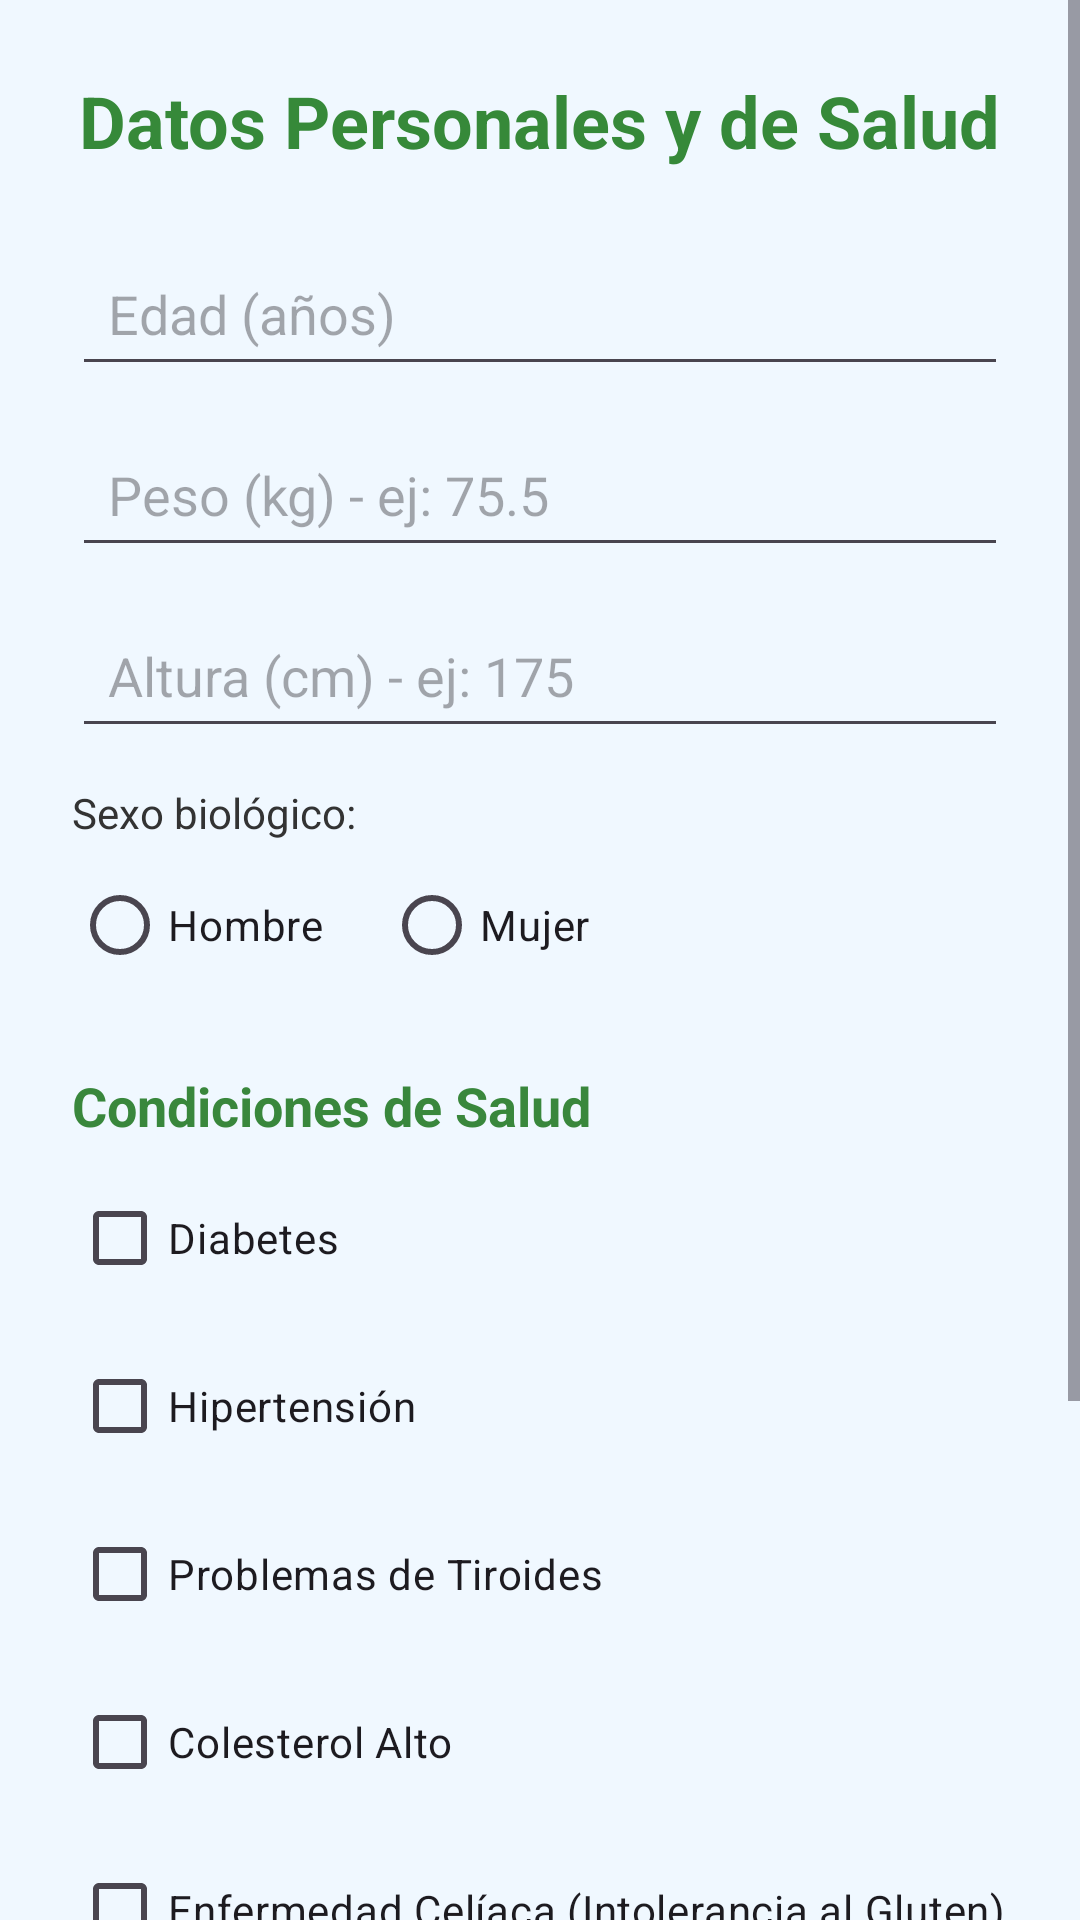

The Android layout XML behind this screen, and the referenced resources:
<!-- AndroidManifest.xml: application theme Theme.Vitality3 -->
<!-- res/layout/activity_personalizar.xml -->
<?xml version="1.0" encoding="utf-8"?>
<ScrollView xmlns:android="http://schemas.android.com/apk/res/android"
    xmlns:tools="http://schemas.android.com/tools"
    android:layout_width="match_parent"
    android:layout_height="match_parent"
    android:background="#F0F8FF"
    tools:context=".personalizarActivity">

    <LinearLayout
        android:layout_width="match_parent"
        android:layout_height="wrap_content"
        android:orientation="vertical"
        android:padding="24dp">

        <TextView
            android:layout_width="wrap_content"
            android:layout_height="wrap_content"
            android:layout_gravity="center_horizontal"
            android:layout_marginBottom="24dp"
            android:text="Datos Personales y de Salud"
            android:textColor="#368939"
            android:textSize="24sp"
            android:textStyle="bold" />

        <EditText
            android:id="@+id/etEdad"
            android:layout_width="match_parent"
            android:layout_height="wrap_content"
            android:hint="Edad (años)"
            android:inputType="number"
            android:minHeight="48dp"
            android:padding="12dp"
            android:layout_marginBottom="12dp"/>

        <EditText
            android:id="@+id/etPeso"
            android:layout_width="match_parent"
            android:layout_height="wrap_content"
            android:hint="Peso (kg) - ej: 75.5"
            android:inputType="numberDecimal"
            android:minHeight="48dp"
            android:padding="12dp"
            android:layout_marginBottom="12dp"/>

        <EditText
            android:id="@+id/etAltura"
            android:layout_width="match_parent"
            android:layout_height="wrap_content"
            android:hint="Altura (cm) - ej: 175"
            android:inputType="number"
            android:minHeight="48dp"
            android:padding="12dp"
            android:layout_marginBottom="12dp"/>

        <TextView
            android:layout_width="wrap_content"
            android:layout_height="wrap_content"
            android:text="Sexo biológico:"
            android:textColor="#333333"
            android:layout_marginBottom="4dp"/>
        <RadioGroup
            android:id="@+id/rgSexo"
            android:layout_width="match_parent"
            android:layout_height="wrap_content"
            android:orientation="horizontal"
            android:layout_marginBottom="24dp">
            <RadioButton
                android:id="@+id/rbHombre"
                android:layout_width="wrap_content"
                android:layout_height="wrap_content"
                android:text="Hombre"
                android:layout_marginEnd="20dp"/>
            <RadioButton
                android:id="@+id/rbMujer"
                android:layout_width="wrap_content"
                android:layout_height="wrap_content"
                android:text="Mujer"/>
        </RadioGroup>

        <TextView
            android:layout_width="wrap_content"
            android:layout_height="wrap_content"
            android:layout_marginBottom="8dp"
            android:text="Condiciones de Salud"
            android:textColor="#39873C"
            android:textSize="18sp"
            android:textStyle="bold" />

        <CheckBox
            android:id="@+id/cbDiabetes"
            android:layout_width="match_parent"
            android:layout_height="wrap_content"
            android:text="Diabetes"
            android:layout_marginBottom="8dp"/>

        <CheckBox
            android:id="@+id/cbHipertension"
            android:layout_width="match_parent"
            android:layout_height="wrap_content"
            android:text="Hipertensión"
            android:layout_marginBottom="8dp"/>

        <CheckBox
            android:id="@+id/cbTiroides"
            android:layout_width="match_parent"
            android:layout_height="wrap_content"
            android:text="Problemas de Tiroides"
            android:layout_marginBottom="8dp"/>

        <CheckBox
            android:id="@+id/cbColesterol"
            android:layout_width="match_parent"
            android:layout_height="wrap_content"
            android:text="Colesterol Alto"
            android:layout_marginBottom="8dp"/>

        <CheckBox
            android:id="@+id/cbCeliaca"
            android:layout_width="match_parent"
            android:layout_height="wrap_content"
            android:text="Enfermedad Celíaca (Intolerancia al Gluten)"
            android:layout_marginBottom="8dp"/>

        <CheckBox
            android:id="@+id/cbLactosa"
            android:layout_width="match_parent"
            android:layout_height="wrap_content"
            android:text="Intolerancia a la Lactosa"
            android:layout_marginBottom="8dp"/>

        <CheckBox
            android:id="@+id/cbOtros"
            android:layout_width="match_parent"
            android:layout_height="wrap_content"
            android:text="Otras Condiciones o Alergias"
            android:layout_marginBottom="24dp"/>

        <Button
            android:id="@+id/btnGuardarDatos"
            android:layout_width="match_parent"
            android:layout_height="wrap_content"
            android:text="Guardar Datos y Continuar"
            android:backgroundTint="#4CAF50"
            android:textColor="@android:color/white"
            android:padding="16dp"
            android:textSize="18sp"/>

    </LinearLayout>
</ScrollView>
<!-- resources referenced by this layout -->
<resources>
  <style name="Theme.Vitality3" parent="Base.Theme.Vitality3" />
  <style name="Base.Theme.Vitality3" parent="Theme.Material3.DayNight.NoActionBar">
          
          
      </style>
</resources>
